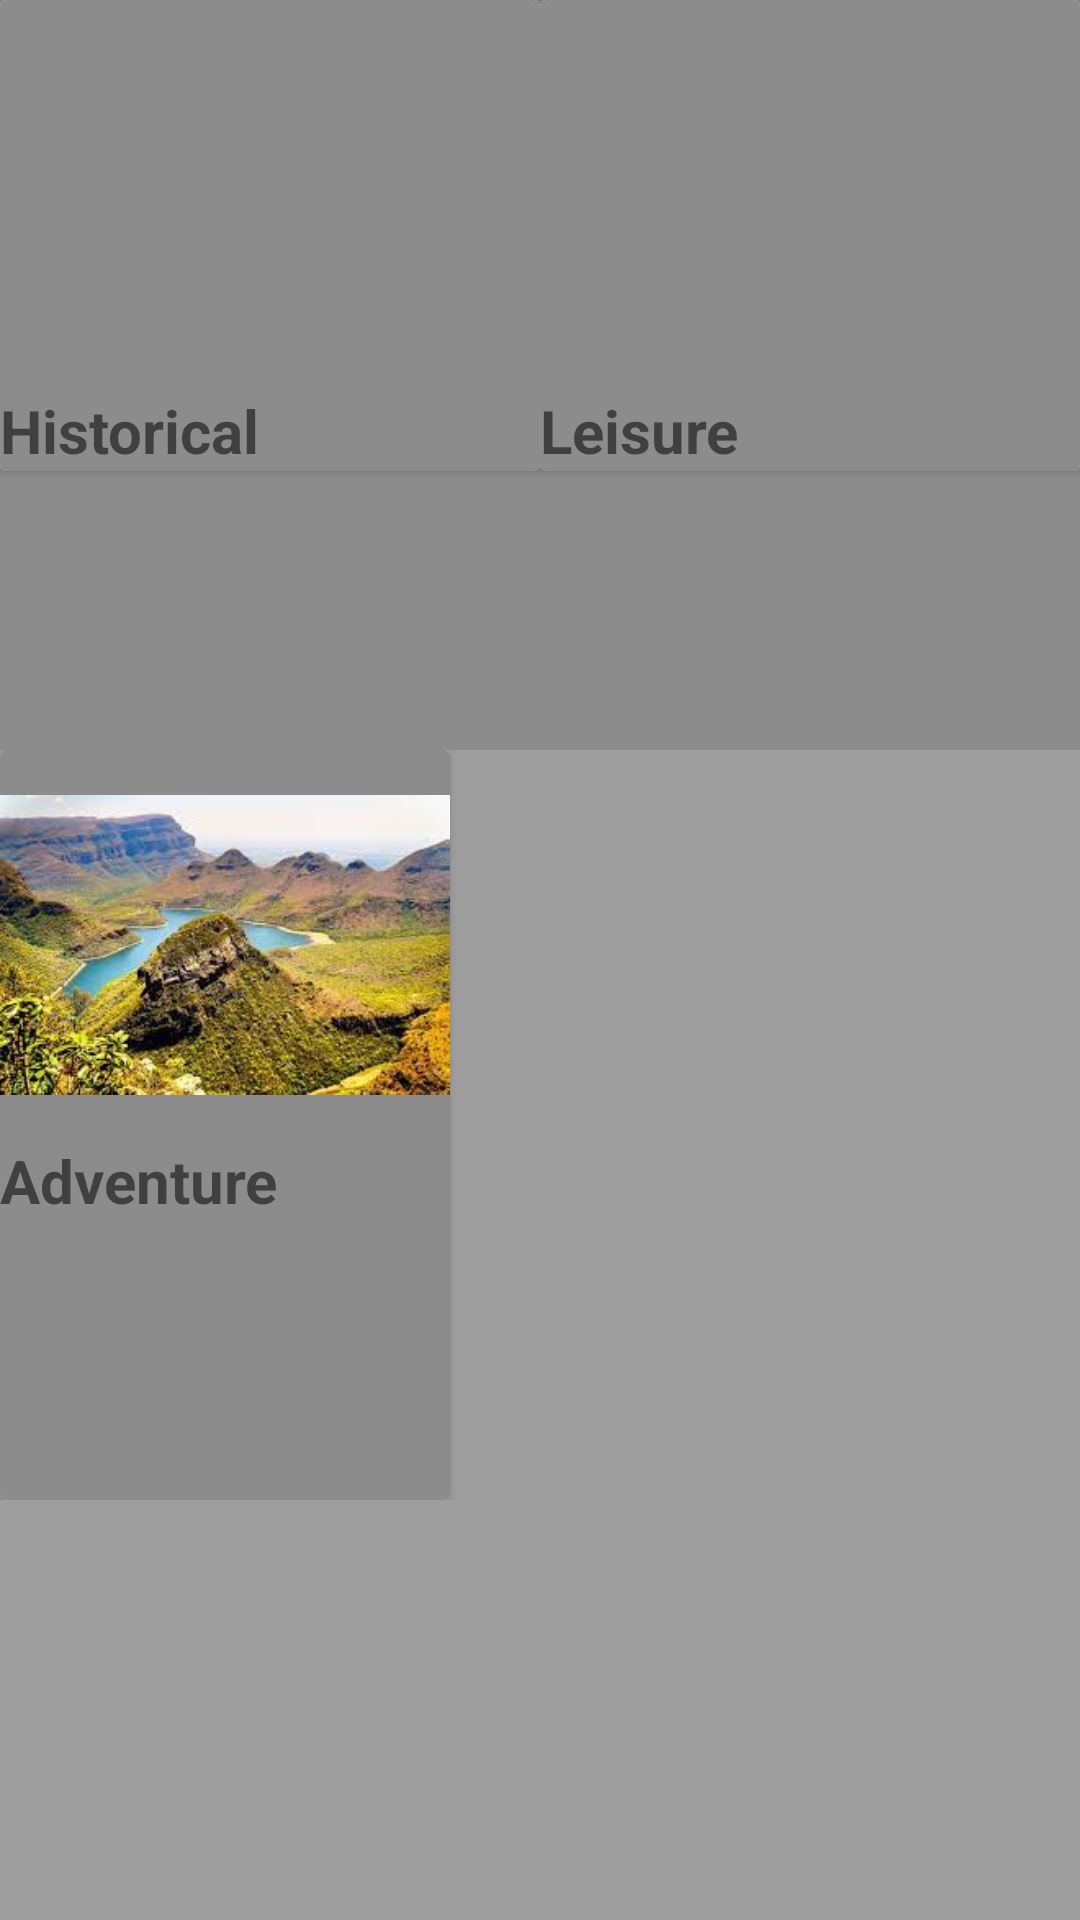

This screen was rendered from an Android layout file. Write that file and the resources it references.
<!-- AndroidManifest.xml: application theme Theme.TravelApp -->
<!-- res/layout/fragment_select_category.xml -->
<?xml version="1.0" encoding="utf-8"?>
<LinearLayout xmlns:android="http://schemas.android.com/apk/res/android"
    xmlns:app="http://schemas.android.com/apk/res-auto"
    xmlns:tools="http://schemas.android.com/tools"
    android:layout_width="match_parent"
    android:layout_height="match_parent"
    android:background="#9E9E9E"
    android:orientation="vertical"
    android:weightSum="7"
    tools:context=".SelectCategory">

    <LinearLayout
        android:layout_width="match_parent"
        android:layout_height="wrap_content"
        android:layout_weight="2"
        android:background="#8C8C8C"
        android:orientation="horizontal"
        android:weightSum="2">

        <androidx.cardview.widget.CardView
            android:layout_width="wrap_content"
            android:layout_height="wrap_content"
            android:layout_weight="1"
            android:clickable="true">

            <LinearLayout
                android:layout_width="match_parent"
                android:layout_height="match_parent"
                android:background="#8C8C8C"
                android:orientation="vertical">

                <ImageView
                    android:id="@+id/imageView"
                    android:layout_width="150dp"
                    android:layout_height="130dp"
                    tools:src="@drawable/historical" />

                <TextView
                    android:id="@+id/textView"
                    android:layout_width="wrap_content"
                    android:layout_height="wrap_content"
                    android:text="Historical "
                    android:textSize="20dp"
                    android:textStyle="bold" />
            </LinearLayout>

        </androidx.cardview.widget.CardView>

        <androidx.cardview.widget.CardView
            android:layout_width="wrap_content"
            android:layout_height="wrap_content"
            android:layout_weight="1">

            <LinearLayout
                android:layout_width="match_parent"
                android:layout_height="match_parent"
                android:background="#8C8C8C"
                android:orientation="vertical">

                <ImageView
                    android:id="@+id/imageView3"
                    android:layout_width="150dp"
                    android:layout_height="130dp"
                    tools:src="@drawable/leisure_place" />

                <TextView
                    android:id="@+id/textView2"
                    android:layout_width="match_parent"
                    android:layout_height="wrap_content"
                    android:text="Leisure "
                    android:textSize="20dp"
                    android:textStyle="bold" />
            </LinearLayout>

        </androidx.cardview.widget.CardView>
    </LinearLayout>

    <LinearLayout
        android:layout_width="match_parent"
        android:layout_height="wrap_content"
        android:layout_weight="2"
        android:orientation="vertical"
        android:weightSum="2">


        <androidx.cardview.widget.CardView
            android:layout_width="wrap_content"
            android:layout_height="match_parent"
            android:layout_weight="1">

            <LinearLayout
                android:layout_width="wrap_content"
                android:layout_height="match_parent"
                android:background="#8C8C8C"
                android:orientation="vertical">

                <ImageView
                    android:id="@+id/imageView4"
                    android:layout_width="150dp"
                    android:layout_height="130dp"
                    android:src="@drawable/adventure_place" />

                <TextView
                    android:id="@+id/textView3"
                    android:layout_width="match_parent"
                    android:layout_height="wrap_content"
                    android:text="Adventure "
                    android:textSize="20dp"
                    android:textStyle="bold" />
            </LinearLayout>
        </androidx.cardview.widget.CardView>

    </LinearLayout>
</LinearLayout>
<!-- resources referenced by this layout -->
<resources>
  <!-- drawable adventure_place: jpg bitmap (drawable, 15292 bytes) -->
  <!-- drawable historical: jpg bitmap (drawable, 78652 bytes) -->
  <!-- drawable leisure_place: jpg bitmap (drawable, 437264 bytes) -->
  <style name="Theme.TravelApp" parent="Theme.MaterialComponents.DayNight.NoActionBar">
          
          <item name="colorPrimary">@color/purple_500</item>
          <item name="colorPrimaryVariant">@color/purple_700</item>
          <item name="colorOnPrimary">@color/white</item>
          
          <item name="colorSecondary">@color/teal_200</item>
          <item name="colorSecondaryVariant">@color/teal_700</item>
          <item name="colorOnSecondary">@color/black</item>
          
          <item name="android:statusBarColor" tools:targetApi="l">?attr/colorOnSecondary</item>
          
      </style>
  <!-- not gathered from this repository: default colours our renderer supplied (Android Studio template values) -->
  <color name="purple_500">#FF6200EE</color>
  <color name="purple_700">#FF3700B3</color>
  <color name="teal_200">#FF03DAC5</color>
  <color name="teal_700">#FF018786</color>
  <color name="black">#FF000000</color>
  <color name="white">#FFFFFFFF</color>
</resources>
